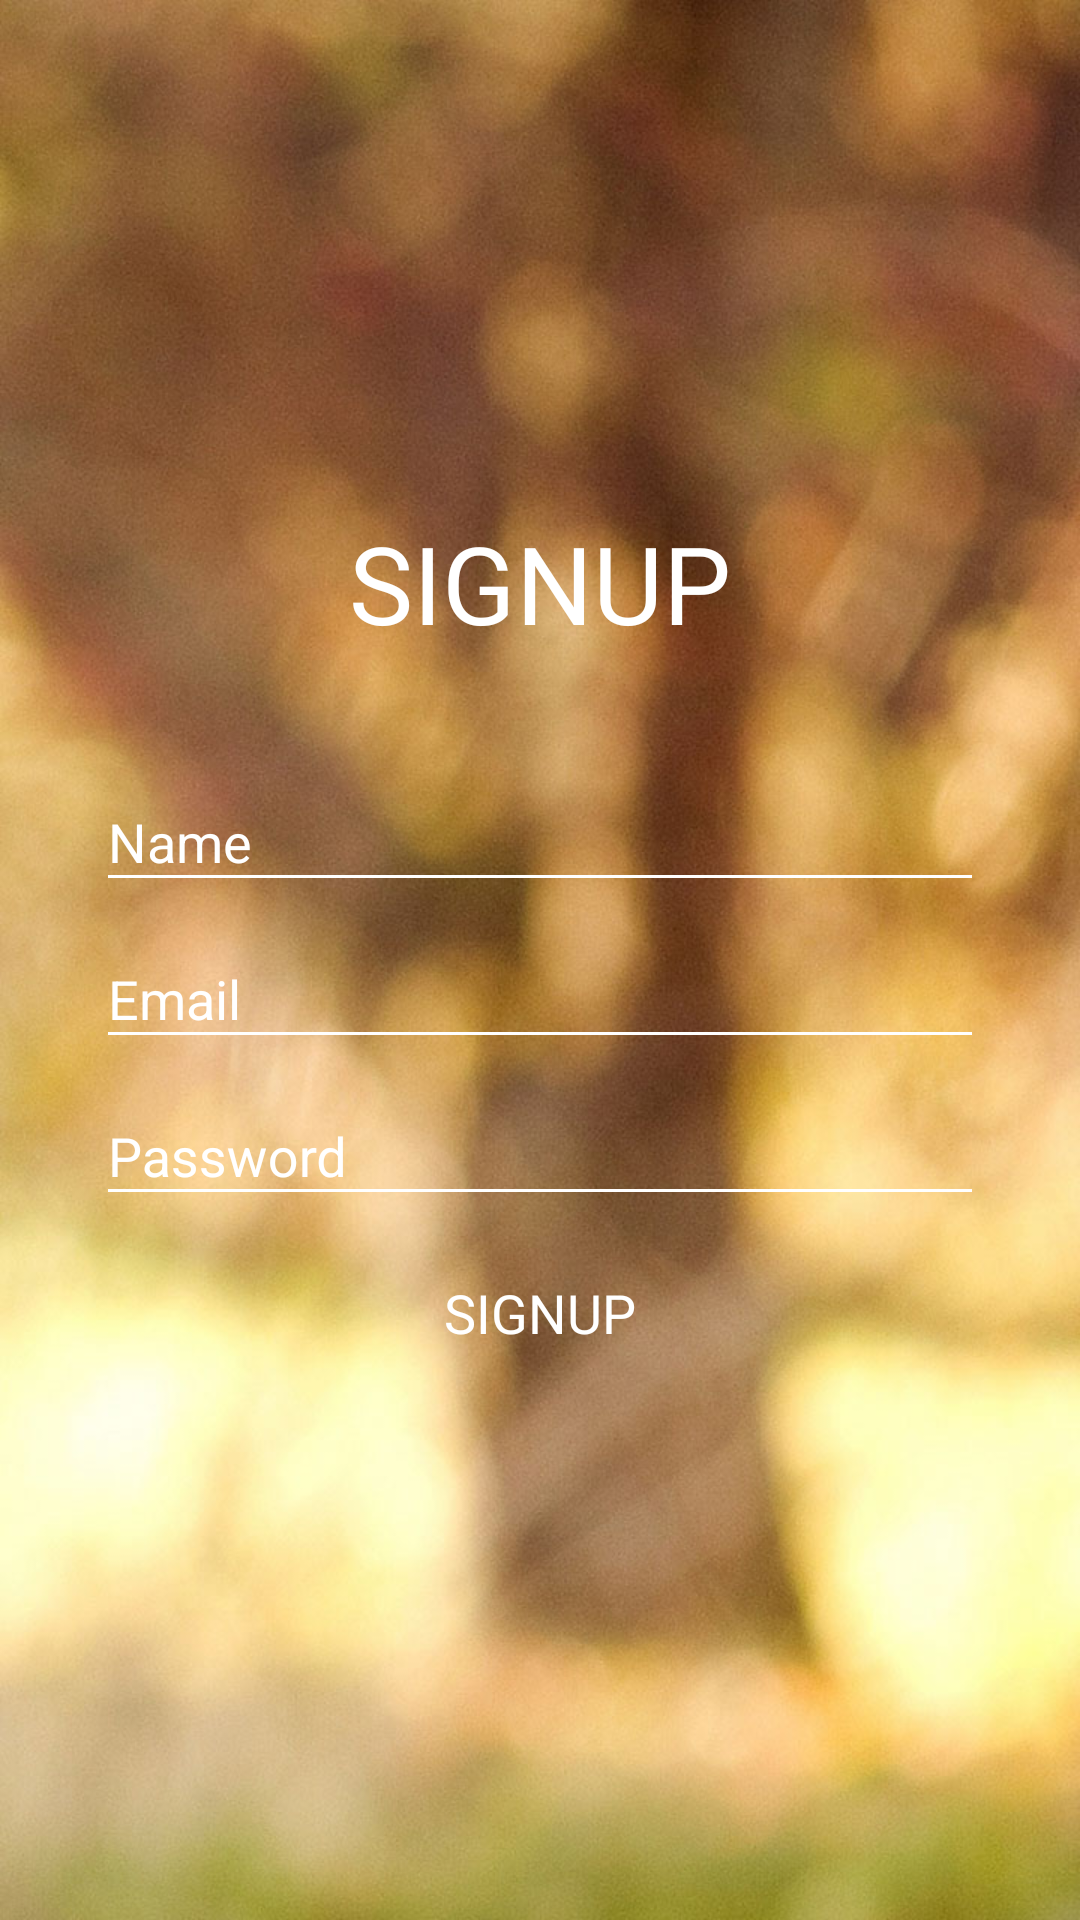

The Android layout XML behind this screen, and the referenced resources:
<!-- AndroidManifest.xml: application theme AppTheme -->
<!-- res/layout/register.xml -->
<?xml version="1.0" encoding="utf-8"?>
<LinearLayout xmlns:android="http://schemas.android.com/apk/res/android"
    xmlns:tools="http://schemas.android.com/tools"
    android:layout_width="match_parent"
    android:layout_height="match_parent"
    android:background="@drawable/bg3"
    android:fitsSystemWindows="true"
    android:gravity="center"
    android:orientation="vertical"
    android:padding="@dimen/pad_16dp"
    tools:context="com.chatt.demo.Register">

    <LinearLayout
        android:layout_width="match_parent"
        android:layout_height="wrap_content"
        android:gravity="center"
        android:orientation="vertical">

        <TextView
            android:id="@+id/textView2"
            android:layout_width="wrap_content"
            android:layout_height="wrap_content"
            android:layout_marginBottom="@dimen/pad_30dp"
            android:text="SIGNUP"
            android:textAlignment="center"
            android:textColor="@color/white"
            android:textSize="36sp" />

        <android.support.design.widget.TextInputLayout
            android:id="@+id/textInput_name"
            android:layout_width="match_parent"
            android:layout_height="wrap_content"
            android:layout_marginLeft="@dimen/pad_16dp"
            android:layout_marginRight="@dimen/pad_16dp"
            android:textColorHint="@color/white"
            android:theme="@style/ThemeEditTextLight">

            <EditText
                android:id="@+id/displayName"
                android:layout_width="match_parent"
                android:layout_height="wrap_content"
                android:hint="Name"
                android:inputType="text"
                android:textColor="@color/white"></EditText>

        </android.support.design.widget.TextInputLayout>


        <android.support.design.widget.TextInputLayout
            android:id="@+id/textInput_email_id"
            android:layout_width="match_parent"
            android:layout_height="wrap_content"
            android:layout_marginLeft="@dimen/pad_16dp"
            android:layout_marginRight="@dimen/pad_16dp"
            android:textColorHint="@color/white"
            android:theme="@style/ThemeEditTextLight">

            <EditText
                android:id="@+id/email"
                android:layout_width="match_parent"
                android:layout_height="wrap_content"
                android:hint="@string/email"
                android:inputType="textEmailAddress"
                android:textColor="@color/white"></EditText>

        </android.support.design.widget.TextInputLayout>

        <android.support.design.widget.TextInputLayout
            android:id="@+id/textInput_password"
            android:layout_width="match_parent"
            android:layout_height="wrap_content"
            android:layout_marginLeft="@dimen/pad_16dp"
            android:layout_marginRight="@dimen/pad_16dp"
            android:textColorHint="@color/white"
            android:theme="@style/ThemeEditTextLight">

            <EditText
                android:id="@+id/pwd"
                android:layout_width="match_parent"
                android:layout_height="wrap_content"
                android:hint="@string/password"
                android:inputType="textPassword"
                android:textColor="@color/white"></EditText>

        </android.support.design.widget.TextInputLayout>

        <Button
            android:id="@+id/btnReg"
            style="@style/btn_white_large"
            android:layout_width="match_parent"
            android:layout_height="wrap_content"
            android:layout_marginBottom="@dimen/pad_20dp"
            android:layout_marginTop="@dimen/pad_20dp"
            android:text="SIGNUP" />

    </LinearLayout>

</LinearLayout>
<!-- resources referenced by this layout -->
<resources>
  <dimen name="pad_16dp">16dp</dimen>
  <dimen name="pad_20dp">20dp</dimen>
  <dimen name="pad_30dp">30dp</dimen>
  <!-- drawable bg3: jpg bitmap (drawable-xhdpi, 157998 bytes) -->
  <string name="email">Email</string>
  <string name="password">Password</string>
  <style name="ThemeEditTextLight">
          
          <item name="colorControlNormal">@color/white</item>
          
          <item name="android:textColor">@color/white</item>
          
          <item name="android:textColorHint">@color/white</item>
  
          <item name="colorAccent">@color/white</item>
      </style>
  <style name="btn_white_large" parent="@style/btn">
          <item name="android:background">@drawable/green_btn</item>
          <item name="android:textColor">@color/white</item>
          <item name="android:textSize">@dimen/txt_18sp</item>
      </style>
  <style name="AppTheme" parent="AppBaseTheme">
          <item name="android:homeAsUpIndicator">@drawable/back_arrow</item>
      </style>
  <style name="btn" parent="android:Widget.Holo.Light.Button">
          <item name="android:minHeight">1dp</item>
          <item name="android:minWidth">1dp</item>
      </style>
  <dimen name="txt_18sp">18sp</dimen>
  <style name="AppBaseTheme" parent="Theme.AppCompat.Light.NoActionBar">
          <item name="colorPrimary">@color/primary</item>
          <item name="colorPrimaryDark">@color/primary_dark</item>
          <item name="colorAccent">@color/accent</item>
      </style>
  <color name="primary">#4CAF50</color>
  <color name="primary_dark">#388E3C</color>
  <color name="accent">#CDDC39</color>
  <!-- not gathered from this repository: default colours our renderer supplied (Android Studio template values) -->
  <color name="white">#FFFFFFFF</color>
</resources>
